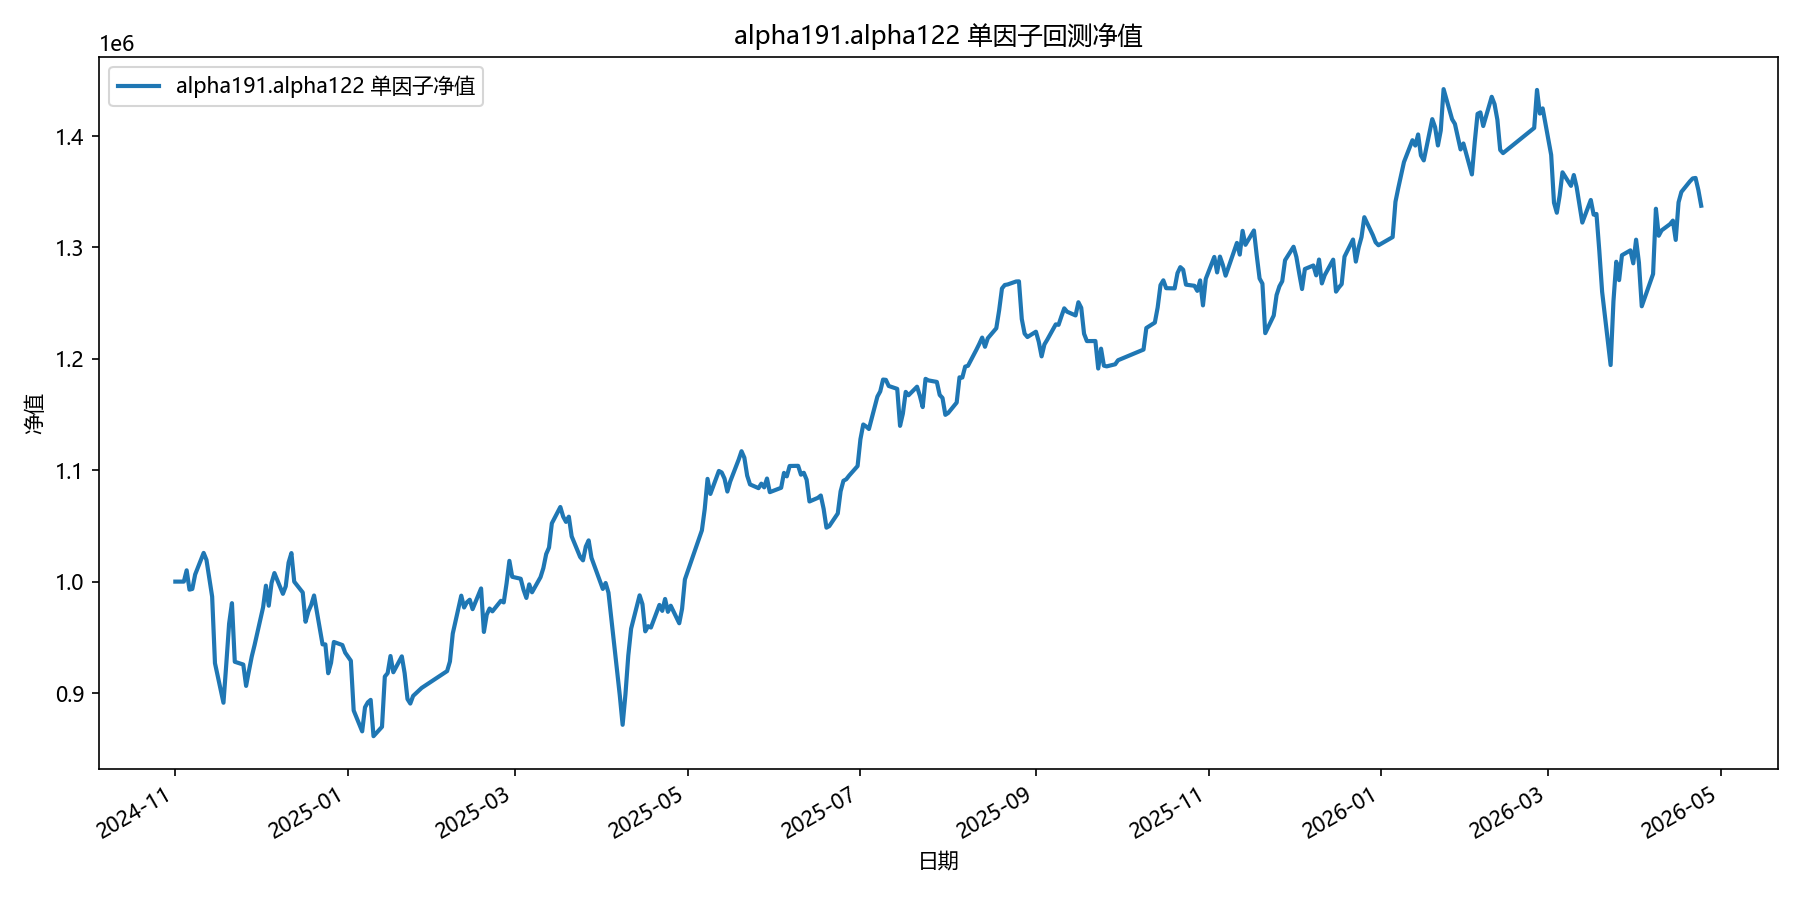

Values plotted in this chart, from the file beside it:
date, equity
2024-11-01, 1000000
2024-11-04, 1000000
2024-11-05, 1010125
2024-11-06, 992779
2024-11-07, 993446
2024-11-08, 1006380
2024-11-11, 1025760
2024-11-12, 1019476
2024-11-13, 1003311
2024-11-14, 986553
2024-11-15, 926784
2024-11-18, 891272
2024-11-19, 926053
2024-11-20, 962308
2024-11-21, 980639
2024-11-22, 928024
2024-11-25, 925561
2024-11-26, 906401
2024-11-27, 919910
2024-11-28, 932813
2024-11-29, 943150
2024-12-02, 976926
2024-12-03, 996337
2024-12-04, 978386
2024-12-05, 998921
2024-12-06, 1007678
2024-12-09, 989027
2024-12-10, 995770
2024-12-11, 1017009
2024-12-12, 1025598
2024-12-13, 999940
2024-12-16, 990258
2024-12-17, 963989
2024-12-18, 973286
2024-12-19, 979103
2024-12-20, 987559
2024-12-23, 943677
2024-12-24, 943638
2024-12-25, 917763
2024-12-26, 927077
2024-12-27, 945813
2024-12-30, 943070
2024-12-31, 936240
2025-01-02, 928954
2025-01-03, 884311
2025-01-06, 865563
2025-01-07, 887180
2025-01-08, 891649
2025-01-09, 893822
2025-01-10, 861232
2025-01-13, 869664
2025-01-14, 914768
2025-01-15, 917846
2025-01-16, 933187
2025-01-17, 918622
2025-01-20, 932899
2025-01-21, 917778
2025-01-22, 894600
2025-01-23, 890533
2025-01-24, 897403
... 299 more rows
